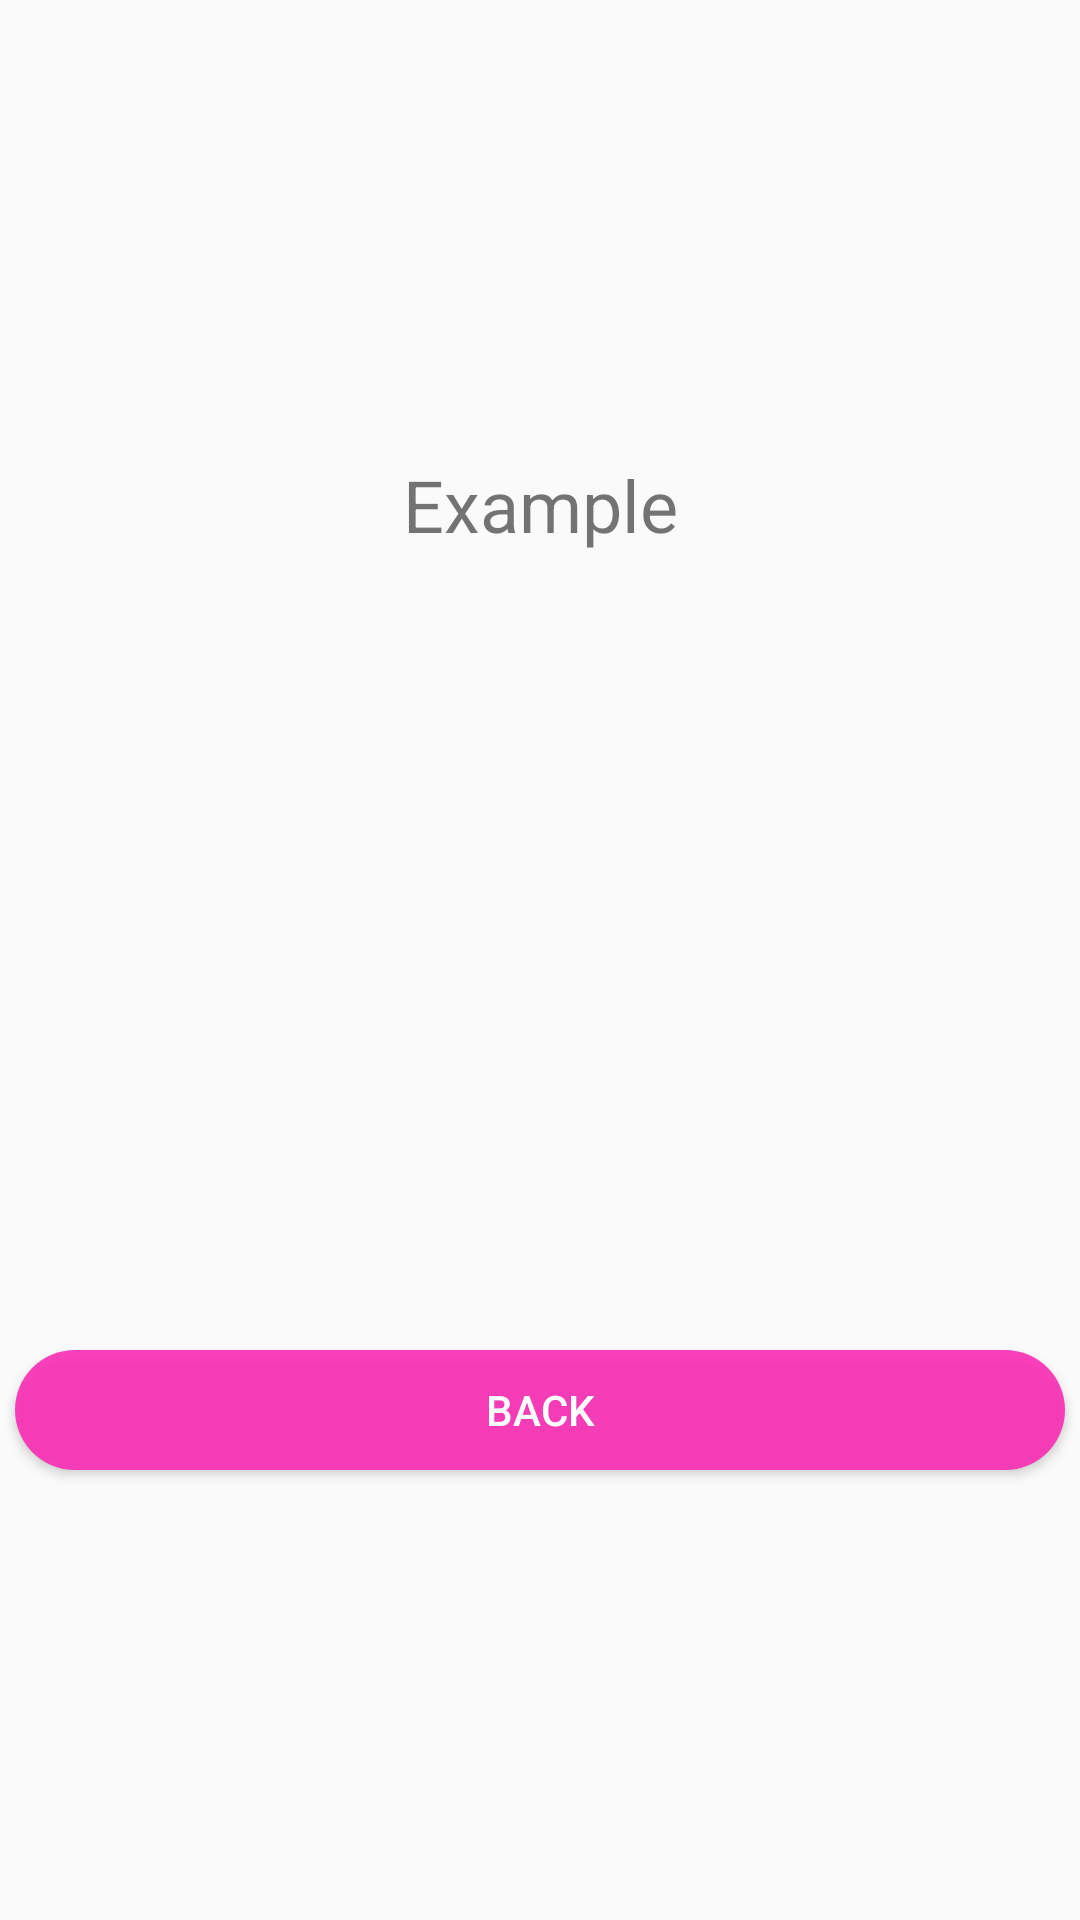

Layout XML and referenced resources for this Android screen:
<!-- AndroidManifest.xml: application theme Theme.SignUp -->
<!-- res/layout/activity_access.xml -->
<?xml version="1.0" encoding="utf-8"?>
<androidx.constraintlayout.widget.ConstraintLayout xmlns:android="http://schemas.android.com/apk/res/android"
    xmlns:app="http://schemas.android.com/apk/res-auto"
    xmlns:tools="http://schemas.android.com/tools"
    android:layout_width="match_parent"
    android:layout_height="match_parent"
    tools:context=".AccessActivity">

    <TextView
        android:id="@+id/tvAccess"
        android:layout_width="wrap_content"
        android:layout_height="wrap_content"
        android:text="@string/Access"
        android:textSize="24sp"
        app:layout_constraintBottom_toBottomOf="parent"
        app:layout_constraintEnd_toEndOf="parent"
        app:layout_constraintStart_toStartOf="parent"
        app:layout_constraintTop_toTopOf="parent"
        app:layout_constraintVertical_bias="0.25" />

    <Button
        android:id="@+id/btnFormBack"
        android:layout_width="350dp"
        android:layout_height="40dp"
        android:background="@drawable/pinkcurvy"
        android:text="@string/BackForm"
        android:textColor="@color/white"
        app:layout_constraintBottom_toBottomOf="parent"
        app:layout_constraintEnd_toEndOf="parent"
        app:layout_constraintStart_toStartOf="parent"
        app:layout_constraintTop_toTopOf="parent"
        app:layout_constraintVertical_bias="0.75" />

</androidx.constraintlayout.widget.ConstraintLayout>
<!-- resources referenced by this layout -->
<resources>
  <color name="white">#FFFFFFFF</color>
  <!-- drawable pinkcurvy (drawable) -->
  <?xml version="1.0" encoding="utf-8"?>
  <shape xmlns:android="http://schemas.android.com/apk/res/android"
      android:shape="rectangle">
      <solid android:color="@color/pink"/>
      <corners android:radius="25dp"/>
  
  </shape>
  <string name="Access">Example</string>
  <string name="BackForm">Back</string>
  <style name="Theme.SignUp" parent="Theme.AppCompat.Light.DarkActionBar">
          
          <item name="colorControlNormal">#c5c5c5</item>
          <item name="colorControlActivated">@color/pink</item>
          <item name="colorControlHighlight">@color/pink</item>
          <item name="colorPrimary">@color/teal_700</item>
          <item name="colorPrimaryVariant">@color/purple_700</item>
          <item name="colorOnPrimary">@color/white</item>
          
          <item name="colorSecondary">@color/teal_200</item>
          <item name="colorSecondaryVariant">@color/teal_700</item>
          <item name="colorOnSecondary">@color/black</item>
          
          <item name="android:statusBarColor" tools:targetApi="l">?attr/colorPrimaryVariant</item>
          
      </style>
  <color name="pink">#E4FA2CB5</color>
  <color name="teal_700">#FF018786</color>
  <color name="purple_700">#FF3700B3</color>
  <color name="teal_200">#FF03DAC5</color>
  <color name="black">#FF000000</color>
</resources>
